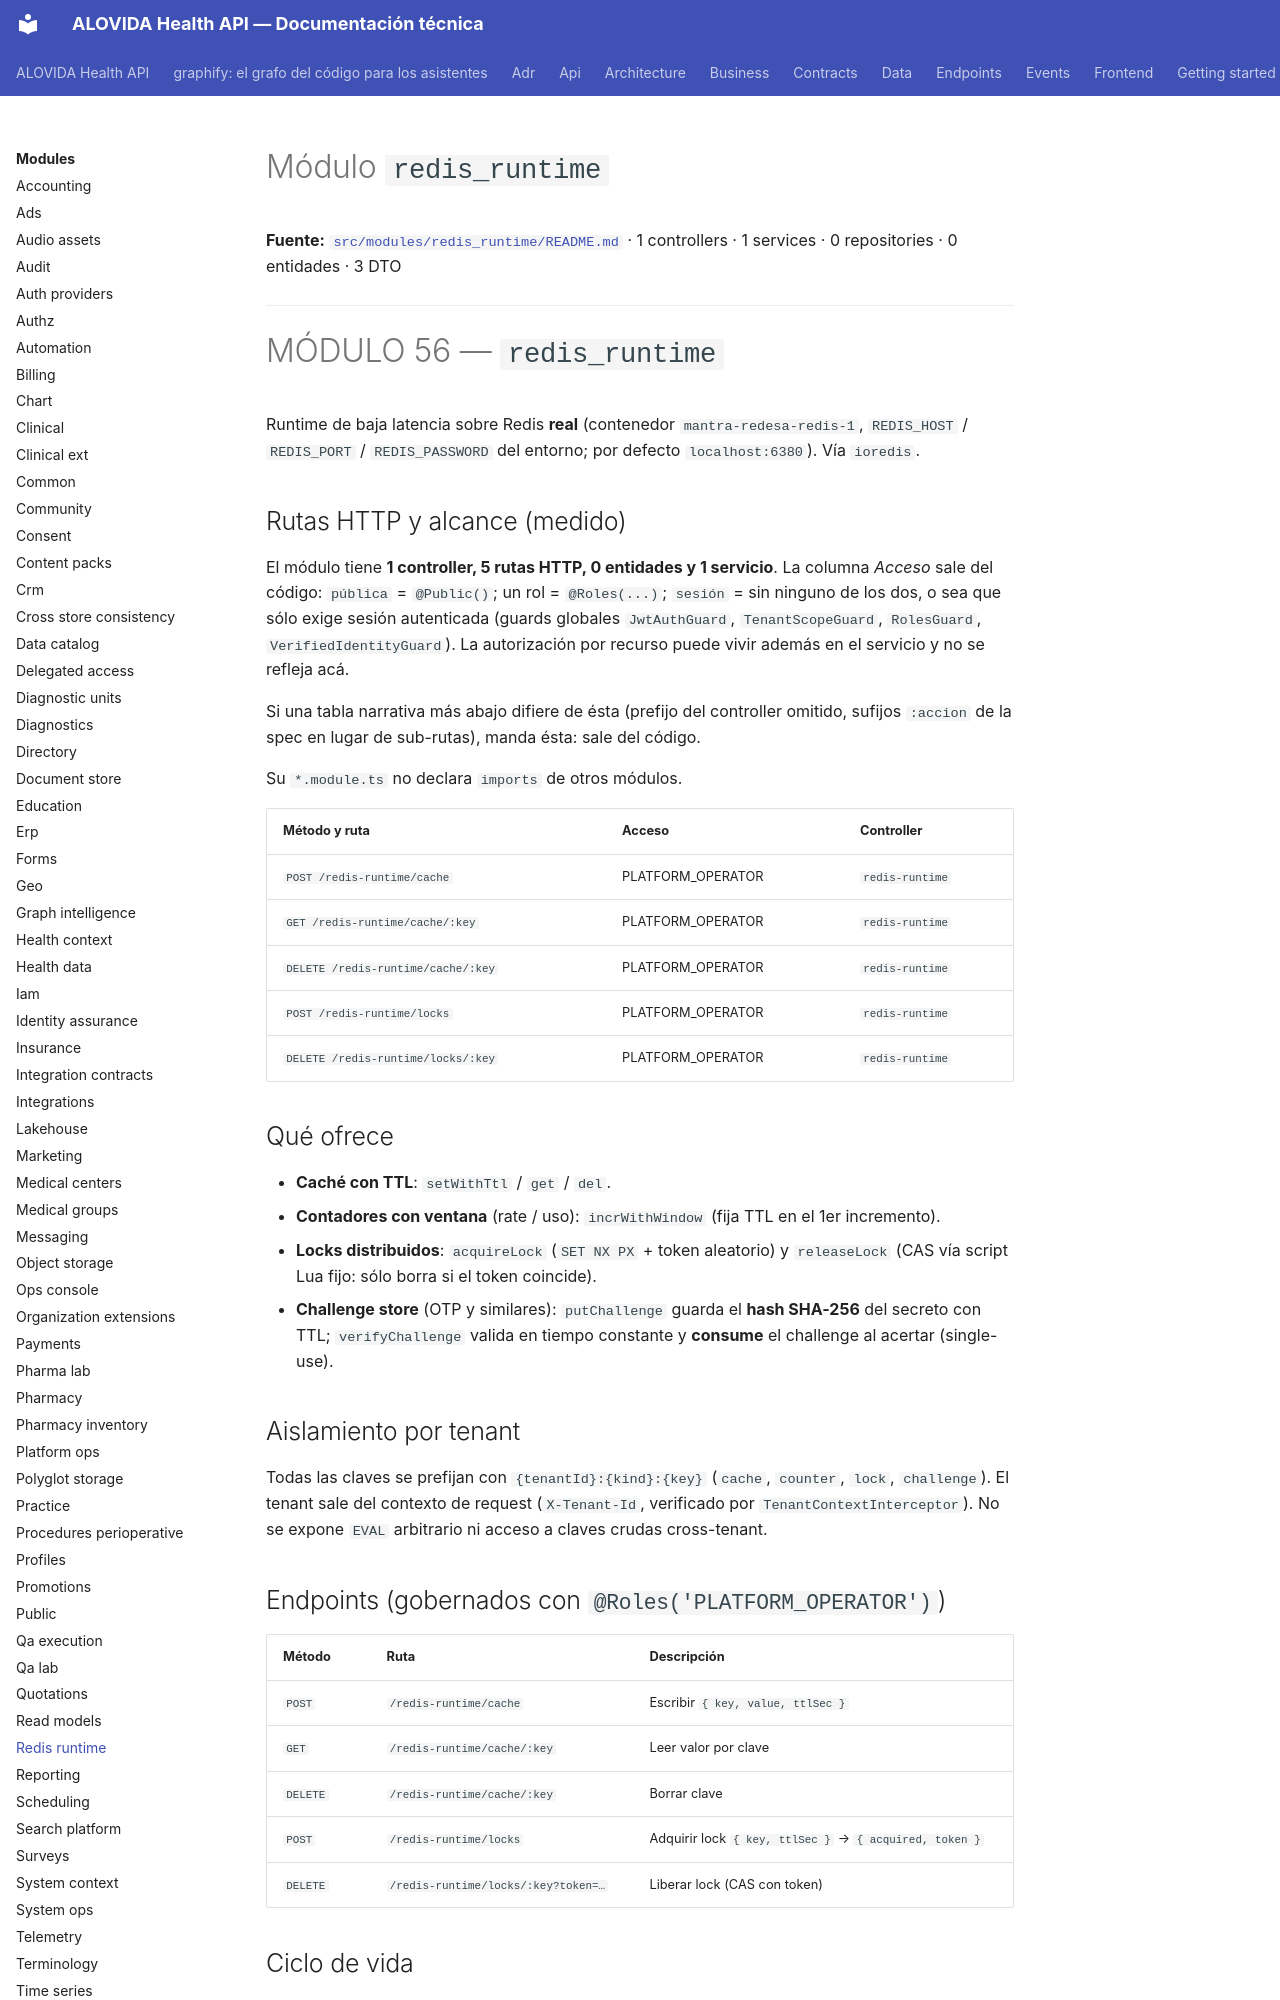

repository: mdavila-2001/mantra-core-health-api · page: modules/redis_runtime/index.html · generator: mkdocs

<!--
  ESPEJO AUTOGENERADO — no editar este archivo directamente.
  Fuente real: src/modules/redis_runtime/README.md
  Regenerar con: yarn docs:modules:sync (tools/docs/sync-module-docs.mjs)
  Este README es el contrato por dominio mantenido junto al código
  (ver README.md de la raíz, tabla "Arquitectura y mapa").
-->

# Módulo `redis_runtime`

**Fuente:** [`src/modules/redis_runtime/README.md`](https://github.com/mdavila-2001/mantra-core-health-api/blob/dev/src/modules/redis_runtime/README.md)
· 1 controllers · 1 services · 0 repositories · 0 entidades · 3 DTO

---

# MÓDULO 56 — `redis_runtime`

Runtime de baja latencia sobre Redis **real** (contenedor `mantra-redesa-redis-1`,
`REDIS_HOST` / `REDIS_PORT` / `REDIS_PASSWORD` del entorno; por defecto
`localhost:6380`). Vía `ioredis`.

## Rutas HTTP y alcance (medido)

<!-- Medido el 2026-10-08 sobre origin/dev (dae4fd68). Repetir con:
  find src/modules/redis_runtime -name '*.controller.ts' | wc -l
  find src/modules/redis_runtime -name '*.controller.ts' -exec grep -hE "^\s*@(Get|Post|Put|Patch|Delete)\(" {} + | wc -l
  find src/modules/redis_runtime -name '*.entity.ts' | wc -l
  find src/modules/redis_runtime -name '*.service.ts' | wc -l
La tabla sale de los decoradores `@Controller`/`@Get`/`@Post`/`@Put`/`@Patch`/`@Delete`, `@Roles` y `@Public`. -->

El módulo tiene **1 controller, 5 rutas HTTP, 0 entidades y 1 servicio**. La columna *Acceso* sale del código: `pública` = `@Public()`; un rol = `@Roles(...)`; `sesión` = sin ninguno de los dos, o sea que sólo exige sesión autenticada (guards globales `JwtAuthGuard`, `TenantScopeGuard`, `RolesGuard`, `VerifiedIdentityGuard`). La autorización por recurso puede vivir además en el servicio y no se refleja acá.

Si una tabla narrativa más abajo difiere de ésta (prefijo del controller omitido, sufijos `:accion` de la spec en lugar de sub-rutas), manda ésta: sale del código.

Su `*.module.ts` no declara `imports` de otros módulos.

| Método y ruta | Acceso | Controller |
| --- | --- | --- |
| `POST /redis-runtime/cache` | PLATFORM_OPERATOR | `redis-runtime` |
| `GET /redis-runtime/cache/:key` | PLATFORM_OPERATOR | `redis-runtime` |
| `DELETE /redis-runtime/cache/:key` | PLATFORM_OPERATOR | `redis-runtime` |
| `POST /redis-runtime/locks` | PLATFORM_OPERATOR | `redis-runtime` |
| `DELETE /redis-runtime/locks/:key` | PLATFORM_OPERATOR | `redis-runtime` |

## Qué ofrece

- **Caché con TTL**: `setWithTtl` / `get` / `del`.
- **Contadores con ventana** (rate / uso): `incrWithWindow` (fija TTL en el 1er incremento).
- **Locks distribuidos**: `acquireLock` (`SET NX PX` + token aleatorio) y
  `releaseLock` (CAS vía script Lua fijo: sólo borra si el token coincide).
- **Challenge store** (OTP y similares): `putChallenge` guarda el **hash SHA-256**
  del secreto con TTL; `verifyChallenge` valida en tiempo constante y **consume**
  el challenge al acertar (single-use).

## Aislamiento por tenant

Todas las claves se prefijan con `{tenantId}:{kind}:{key}` (`cache`, `counter`,
`lock`, `challenge`). El tenant sale del contexto de request (`X-Tenant-Id`,
verificado por `TenantContextInterceptor`). No se expone `EVAL` arbitrario ni
acceso a claves crudas cross-tenant.
